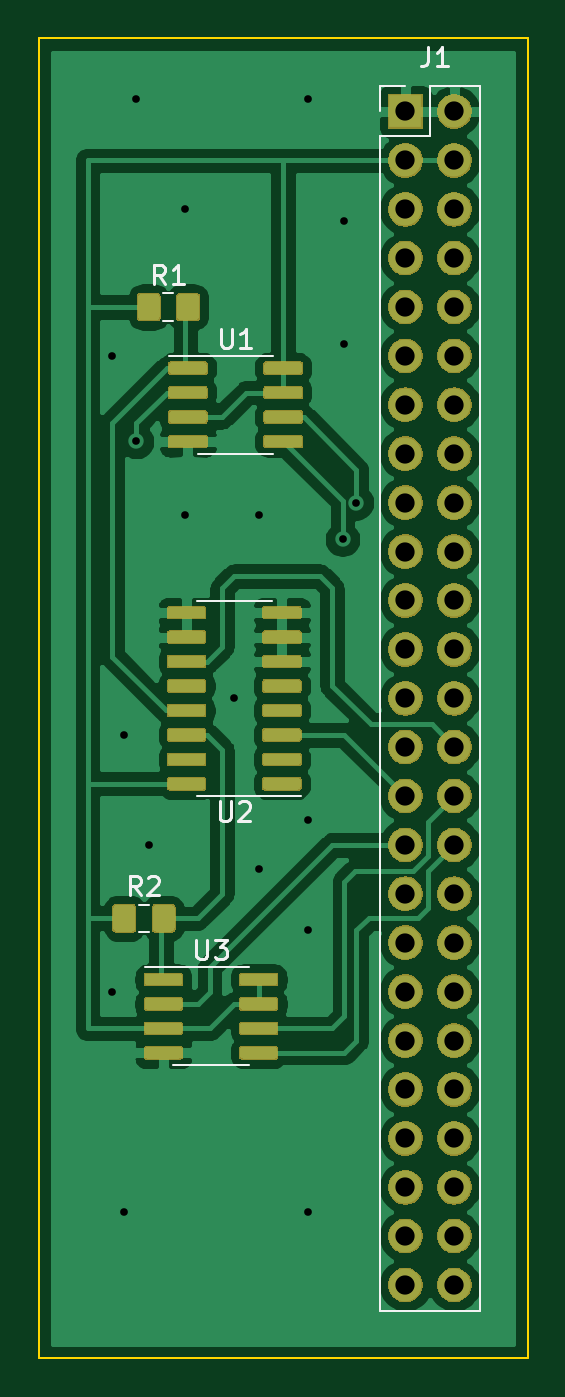
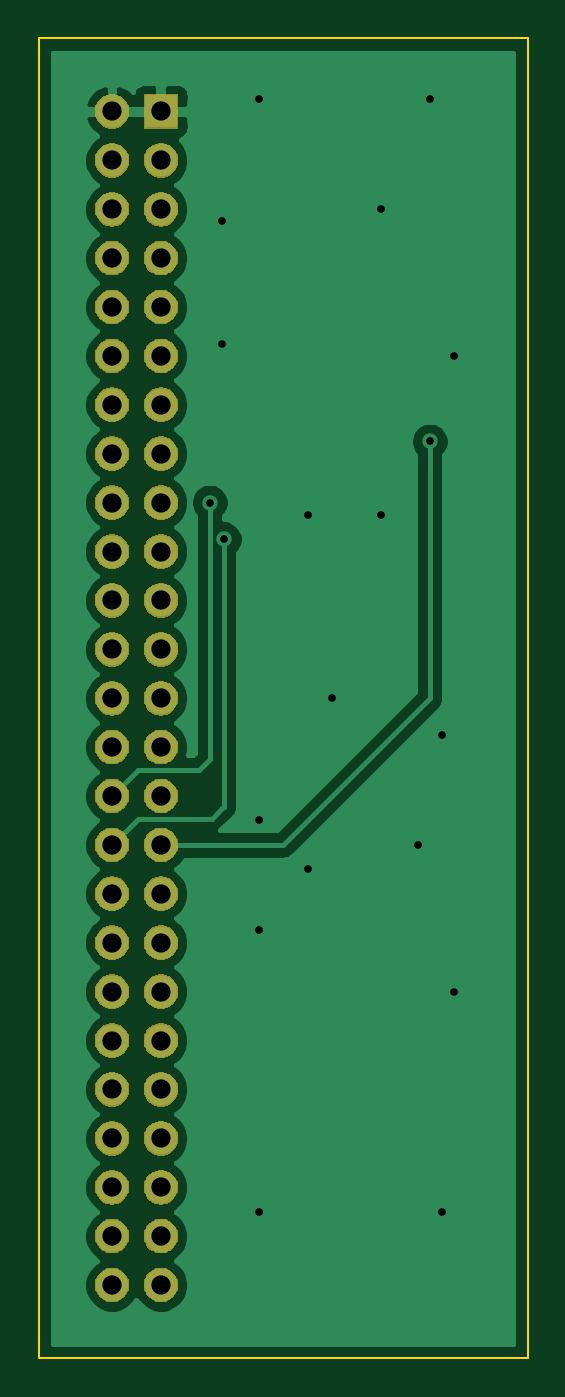
Circuit board: 9 layer files. Board 25.4 x 68.6 mm.
- bottom_copper: KiCadOpenSession-B_Cu.gbr (39312 bytes)
- bottom_mask: KiCadOpenSession-B_Mask.gbr (48002 bytes)
- bottom_silk: KiCadOpenSession-B_SilkS.gbr (546 bytes)
- outline: KiCadOpenSession-Edge_Cuts.gbr (785 bytes)
- top_copper: KiCadOpenSession-F_Cu.gbr (104031 bytes)
- top_mask: KiCadOpenSession-F_Mask.gbr (82804 bytes)
- top_silk: KiCadOpenSession-F_SilkS.gbr (4862 bytes)
- drill: KiCadOpenSession-NPTH.drl (318 bytes)
- drill: KiCadOpenSession-PTH.drl (1188 bytes)

=== bottom_copper: KiCadOpenSession-B_Cu.gbr (39312 bytes, source omitted) ===
=== bottom_mask: KiCadOpenSession-B_Mask.gbr (48002 bytes, source omitted) ===
=== bottom_silk: KiCadOpenSession-B_SilkS.gbr ===
G04 #@! TF.GenerationSoftware,KiCad,Pcbnew,5.1.6-c6e7f7d~87~ubuntu18.04.1*
G04 #@! TF.CreationDate,2020-09-06T21:37:12+01:00*
G04 #@! TF.ProjectId,KiCadOpenSession,4b694361-644f-4706-956e-53657373696f,rev?*
G04 #@! TF.SameCoordinates,Original*
G04 #@! TF.FileFunction,Legend,Bot*
G04 #@! TF.FilePolarity,Positive*
%FSLAX46Y46*%
G04 Gerber Fmt 4.6, Leading zero omitted, Abs format (unit mm)*
G04 Created by KiCad (PCBNEW 5.1.6-c6e7f7d~87~ubuntu18.04.1) date 2020-09-06 21:37:12*
%MOMM*%
%LPD*%
G01*
G04 APERTURE LIST*
G04 APERTURE END LIST*
M02*

=== outline: KiCadOpenSession-Edge_Cuts.gbr ===
G04 #@! TF.GenerationSoftware,KiCad,Pcbnew,5.1.6-c6e7f7d~87~ubuntu18.04.1*
G04 #@! TF.CreationDate,2020-09-06T21:37:12+01:00*
G04 #@! TF.ProjectId,KiCadOpenSession,4b694361-644f-4706-956e-53657373696f,rev?*
G04 #@! TF.SameCoordinates,Original*
G04 #@! TF.FileFunction,Profile,NP*
%FSLAX46Y46*%
G04 Gerber Fmt 4.6, Leading zero omitted, Abs format (unit mm)*
G04 Created by KiCad (PCBNEW 5.1.6-c6e7f7d~87~ubuntu18.04.1) date 2020-09-06 21:37:12*
%MOMM*%
%LPD*%
G01*
G04 APERTURE LIST*
G04 #@! TA.AperFunction,Profile*
%ADD10C,0.100000*%
G04 #@! TD*
G04 APERTURE END LIST*
D10*
X139700000Y-144780000D02*
X139700000Y-76200000D01*
X165100000Y-144780000D02*
X139700000Y-144780000D01*
X165100000Y-76200000D02*
X165100000Y-144780000D01*
X139700000Y-76200000D02*
X165100000Y-76200000D01*
M02*

=== top_copper: KiCadOpenSession-F_Cu.gbr (104031 bytes, source omitted) ===
=== top_mask: KiCadOpenSession-F_Mask.gbr (82804 bytes, source omitted) ===
=== top_silk: KiCadOpenSession-F_SilkS.gbr ===
G04 #@! TF.GenerationSoftware,KiCad,Pcbnew,5.1.6-c6e7f7d~87~ubuntu18.04.1*
G04 #@! TF.CreationDate,2020-09-06T21:37:12+01:00*
G04 #@! TF.ProjectId,KiCadOpenSession,4b694361-644f-4706-956e-53657373696f,rev?*
G04 #@! TF.SameCoordinates,Original*
G04 #@! TF.FileFunction,Legend,Top*
G04 #@! TF.FilePolarity,Positive*
%FSLAX46Y46*%
G04 Gerber Fmt 4.6, Leading zero omitted, Abs format (unit mm)*
G04 Created by KiCad (PCBNEW 5.1.6-c6e7f7d~87~ubuntu18.04.1) date 2020-09-06 21:37:12*
%MOMM*%
%LPD*%
G01*
G04 APERTURE LIST*
%ADD10C,0.120000*%
%ADD11C,0.150000*%
G04 APERTURE END LIST*
D10*
X148655000Y-129560000D02*
X150605000Y-129560000D01*
X148655000Y-129560000D02*
X146705000Y-129560000D01*
X148655000Y-124440000D02*
X150605000Y-124440000D01*
X148655000Y-124440000D02*
X145205000Y-124440000D01*
X149860000Y-105430000D02*
X147910000Y-105430000D01*
X149860000Y-105430000D02*
X151810000Y-105430000D01*
X149860000Y-115550000D02*
X147910000Y-115550000D01*
X149860000Y-115550000D02*
X153310000Y-115550000D01*
X149925000Y-97810000D02*
X151875000Y-97810000D01*
X149925000Y-97810000D02*
X147975000Y-97810000D01*
X149925000Y-92690000D02*
X151875000Y-92690000D01*
X149925000Y-92690000D02*
X146475000Y-92690000D01*
X144908748Y-121210000D02*
X145431252Y-121210000D01*
X144908748Y-122630000D02*
X145431252Y-122630000D01*
X146178748Y-89460000D02*
X146701252Y-89460000D01*
X146178748Y-90880000D02*
X146701252Y-90880000D01*
X162620000Y-78680000D02*
X160020000Y-78680000D01*
X162620000Y-78680000D02*
X162620000Y-142300000D01*
X162620000Y-142300000D02*
X157420000Y-142300000D01*
X157420000Y-81280000D02*
X157420000Y-142300000D01*
X160020000Y-81280000D02*
X157420000Y-81280000D01*
X160020000Y-78680000D02*
X160020000Y-81280000D01*
X157420000Y-78680000D02*
X157420000Y-80010000D01*
X158750000Y-78680000D02*
X157420000Y-78680000D01*
D11*
X147893095Y-123052380D02*
X147893095Y-123861904D01*
X147940714Y-123957142D01*
X147988333Y-124004761D01*
X148083571Y-124052380D01*
X148274047Y-124052380D01*
X148369285Y-124004761D01*
X148416904Y-123957142D01*
X148464523Y-123861904D01*
X148464523Y-123052380D01*
X148845476Y-123052380D02*
X149464523Y-123052380D01*
X149131190Y-123433333D01*
X149274047Y-123433333D01*
X149369285Y-123480952D01*
X149416904Y-123528571D01*
X149464523Y-123623809D01*
X149464523Y-123861904D01*
X149416904Y-123957142D01*
X149369285Y-124004761D01*
X149274047Y-124052380D01*
X148988333Y-124052380D01*
X148893095Y-124004761D01*
X148845476Y-123957142D01*
X149098095Y-115842380D02*
X149098095Y-116651904D01*
X149145714Y-116747142D01*
X149193333Y-116794761D01*
X149288571Y-116842380D01*
X149479047Y-116842380D01*
X149574285Y-116794761D01*
X149621904Y-116747142D01*
X149669523Y-116651904D01*
X149669523Y-115842380D01*
X150098095Y-115937619D02*
X150145714Y-115890000D01*
X150240952Y-115842380D01*
X150479047Y-115842380D01*
X150574285Y-115890000D01*
X150621904Y-115937619D01*
X150669523Y-116032857D01*
X150669523Y-116128095D01*
X150621904Y-116270952D01*
X150050476Y-116842380D01*
X150669523Y-116842380D01*
X149163095Y-91302380D02*
X149163095Y-92111904D01*
X149210714Y-92207142D01*
X149258333Y-92254761D01*
X149353571Y-92302380D01*
X149544047Y-92302380D01*
X149639285Y-92254761D01*
X149686904Y-92207142D01*
X149734523Y-92111904D01*
X149734523Y-91302380D01*
X150734523Y-92302380D02*
X150163095Y-92302380D01*
X150448809Y-92302380D02*
X150448809Y-91302380D01*
X150353571Y-91445238D01*
X150258333Y-91540476D01*
X150163095Y-91588095D01*
X145003333Y-120722380D02*
X144670000Y-120246190D01*
X144431904Y-120722380D02*
X144431904Y-119722380D01*
X144812857Y-119722380D01*
X144908095Y-119770000D01*
X144955714Y-119817619D01*
X145003333Y-119912857D01*
X145003333Y-120055714D01*
X144955714Y-120150952D01*
X144908095Y-120198571D01*
X144812857Y-120246190D01*
X144431904Y-120246190D01*
X145384285Y-119817619D02*
X145431904Y-119770000D01*
X145527142Y-119722380D01*
X145765238Y-119722380D01*
X145860476Y-119770000D01*
X145908095Y-119817619D01*
X145955714Y-119912857D01*
X145955714Y-120008095D01*
X145908095Y-120150952D01*
X145336666Y-120722380D01*
X145955714Y-120722380D01*
X146273333Y-88972380D02*
X145940000Y-88496190D01*
X145701904Y-88972380D02*
X145701904Y-87972380D01*
X146082857Y-87972380D01*
X146178095Y-88020000D01*
X146225714Y-88067619D01*
X146273333Y-88162857D01*
X146273333Y-88305714D01*
X146225714Y-88400952D01*
X146178095Y-88448571D01*
X146082857Y-88496190D01*
X145701904Y-88496190D01*
X147225714Y-88972380D02*
X146654285Y-88972380D01*
X146940000Y-88972380D02*
X146940000Y-87972380D01*
X146844761Y-88115238D01*
X146749523Y-88210476D01*
X146654285Y-88258095D01*
X159940666Y-76668380D02*
X159940666Y-77382666D01*
X159893047Y-77525523D01*
X159797809Y-77620761D01*
X159654952Y-77668380D01*
X159559714Y-77668380D01*
X160940666Y-77668380D02*
X160369238Y-77668380D01*
X160654952Y-77668380D02*
X160654952Y-76668380D01*
X160559714Y-76811238D01*
X160464476Y-76906476D01*
X160369238Y-76954095D01*
M02*

=== drill: KiCadOpenSession-NPTH.drl ===
M48
; DRILL file {KiCad 5.1.6-c6e7f7d~87~ubuntu18.04.1} date Sun Sep  6 21:37:18 2020
; FORMAT={-:-/ absolute / inch / decimal}
; #@! TF.CreationDate,2020-09-06T21:37:18+01:00
; #@! TF.GenerationSoftware,Kicad,Pcbnew,5.1.6-c6e7f7d~87~ubuntu18.04.1
; #@! TF.FileFunction,NonPlated,1,2,NPTH
FMAT,2
INCH
%
G90
G05
T0
M30

=== drill: KiCadOpenSession-PTH.drl ===
M48
; DRILL file {KiCad 5.1.6-c6e7f7d~87~ubuntu18.04.1} date Sun Sep  6 21:37:18 2020
; FORMAT={-:-/ absolute / inch / decimal}
; #@! TF.CreationDate,2020-09-06T21:37:18+01:00
; #@! TF.GenerationSoftware,Kicad,Pcbnew,5.1.6-c6e7f7d~87~ubuntu18.04.1
; #@! TF.FileFunction,Plated,1,2,PTH
FMAT,2
INCH
T1C0.0157
T2C0.0394
%
G90
G05
T1
X5.65Y-3.65
X5.65Y-4.95
X5.675Y-4.425
X5.675Y-5.4
X5.7Y-3.125
X5.7Y-3.825
X5.725Y-4.65
X5.8Y-3.35
X5.8Y-3.975
X5.9Y-4.35
X5.95Y-3.975
X5.95Y-4.7
X6.05Y-3.125
X6.05Y-4.6
X6.05Y-4.825
X6.05Y-5.4
X6.1215Y-4.025
X6.125Y-3.375
X6.125Y-3.625
X6.15Y-3.95
T2
X6.25Y-3.15
X6.25Y-3.25
X6.25Y-3.35
X6.25Y-3.45
X6.25Y-3.55
X6.25Y-3.65
X6.25Y-3.75
X6.25Y-3.85
X6.25Y-3.95
X6.25Y-4.05
X6.25Y-4.15
X6.25Y-4.25
X6.25Y-4.35
X6.25Y-4.45
X6.25Y-4.55
X6.25Y-4.65
X6.25Y-4.75
X6.25Y-4.85
X6.25Y-4.95
X6.25Y-5.05
X6.25Y-5.15
X6.25Y-5.25
X6.25Y-5.35
X6.25Y-5.45
X6.25Y-5.55
X6.35Y-3.15
X6.35Y-3.25
X6.35Y-3.35
X6.35Y-3.45
X6.35Y-3.55
X6.35Y-3.65
X6.35Y-3.75
X6.35Y-3.85
X6.35Y-3.95
X6.35Y-4.05
X6.35Y-4.15
X6.35Y-4.25
X6.35Y-4.35
X6.35Y-4.45
X6.35Y-4.55
X6.35Y-4.65
X6.35Y-4.75
X6.35Y-4.85
X6.35Y-4.95
X6.35Y-5.05
X6.35Y-5.15
X6.35Y-5.25
X6.35Y-5.35
X6.35Y-5.45
X6.35Y-5.55
T0
M30
